Run: headless pygame with SDL's dummy video driver; simulated clock (each Clock.tick advances the game by its frame time, no real sleeping); random seed 0; keys injected as events and as key.get_pressed() state; no mouse input.
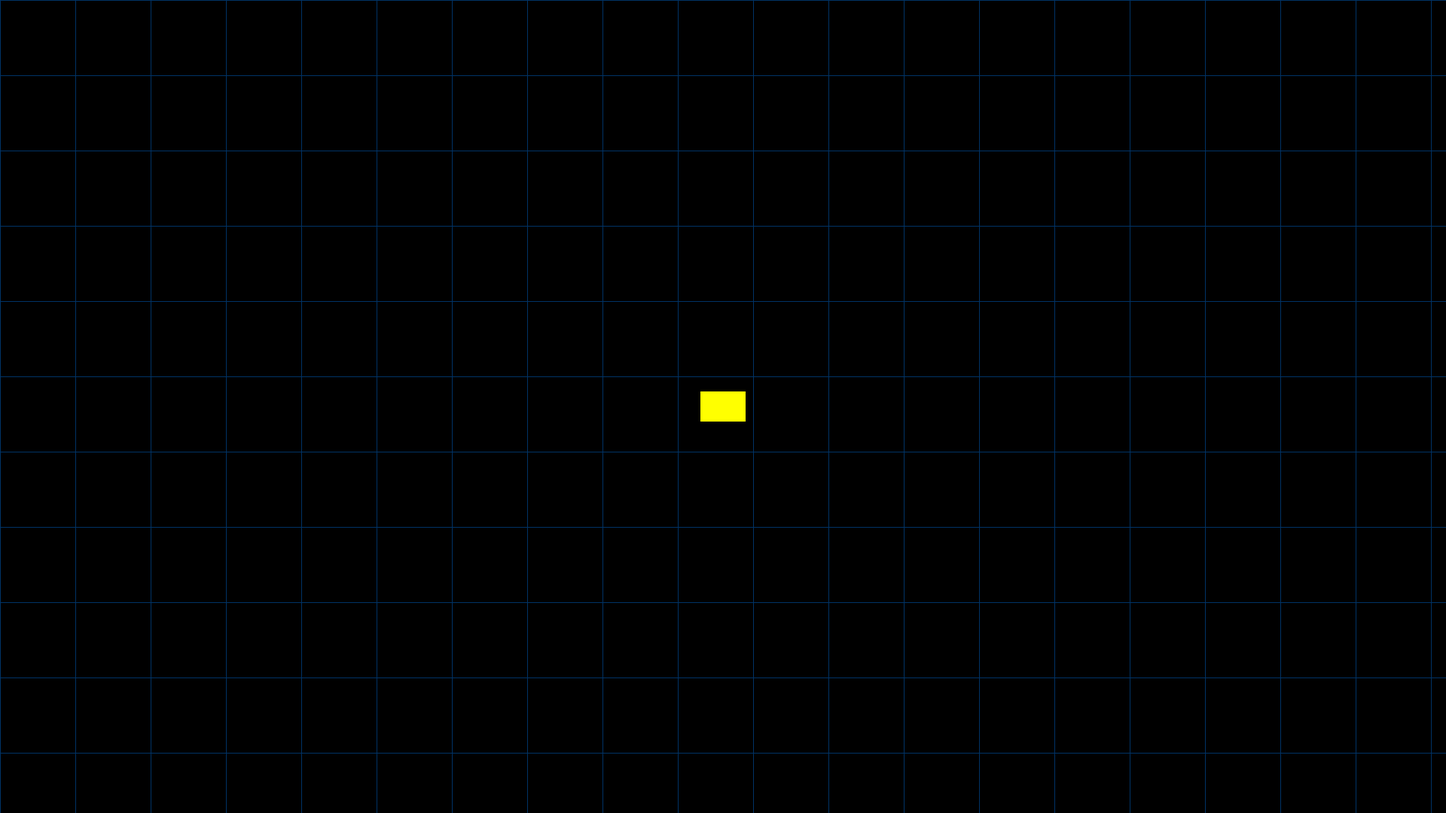
Frame 1 of 4 · flips 1–60 · no input
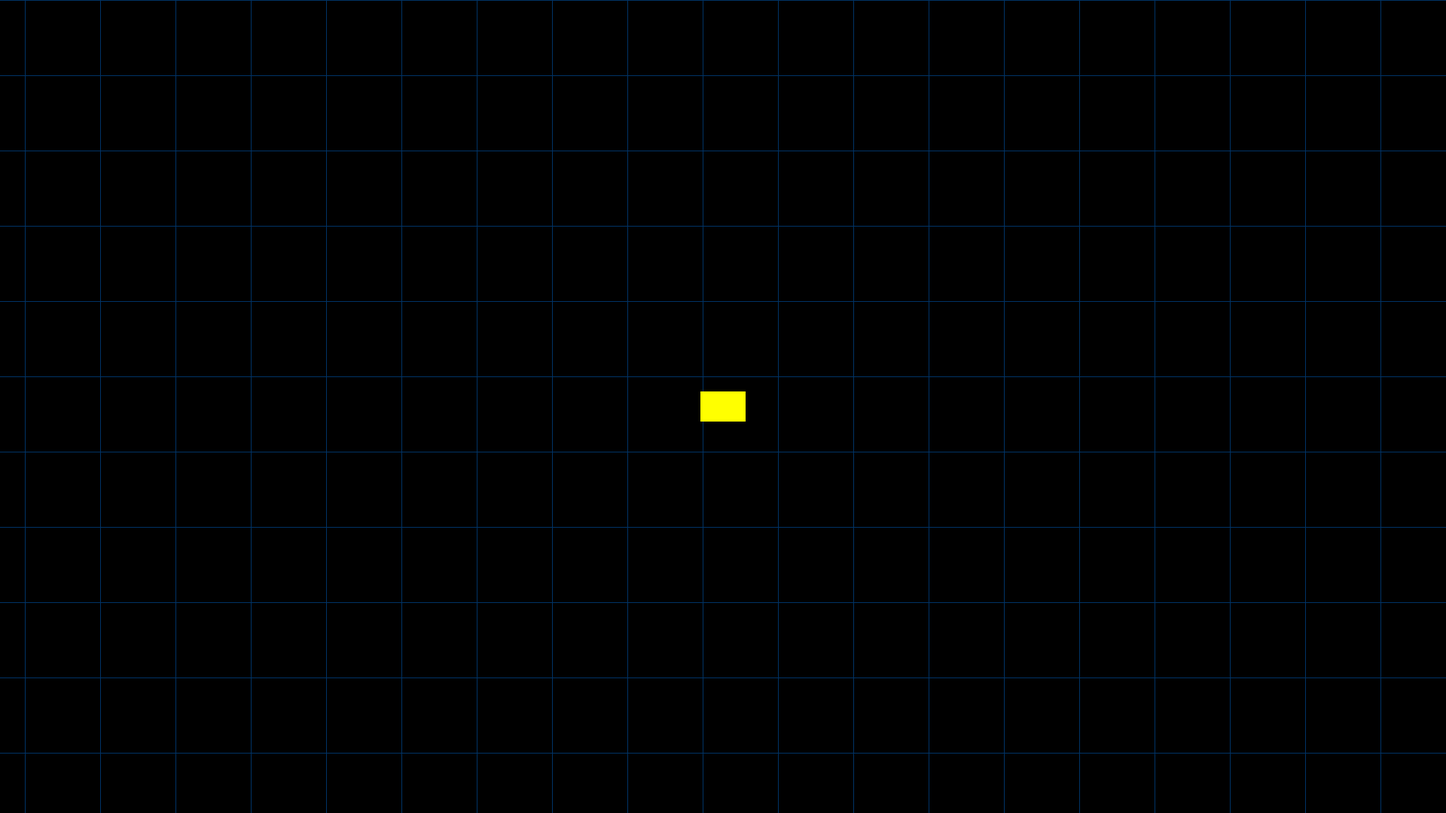
Frame 2 of 4 · flips 61–180 · tapped SPACE, RETURN · held RIGHT (→), D
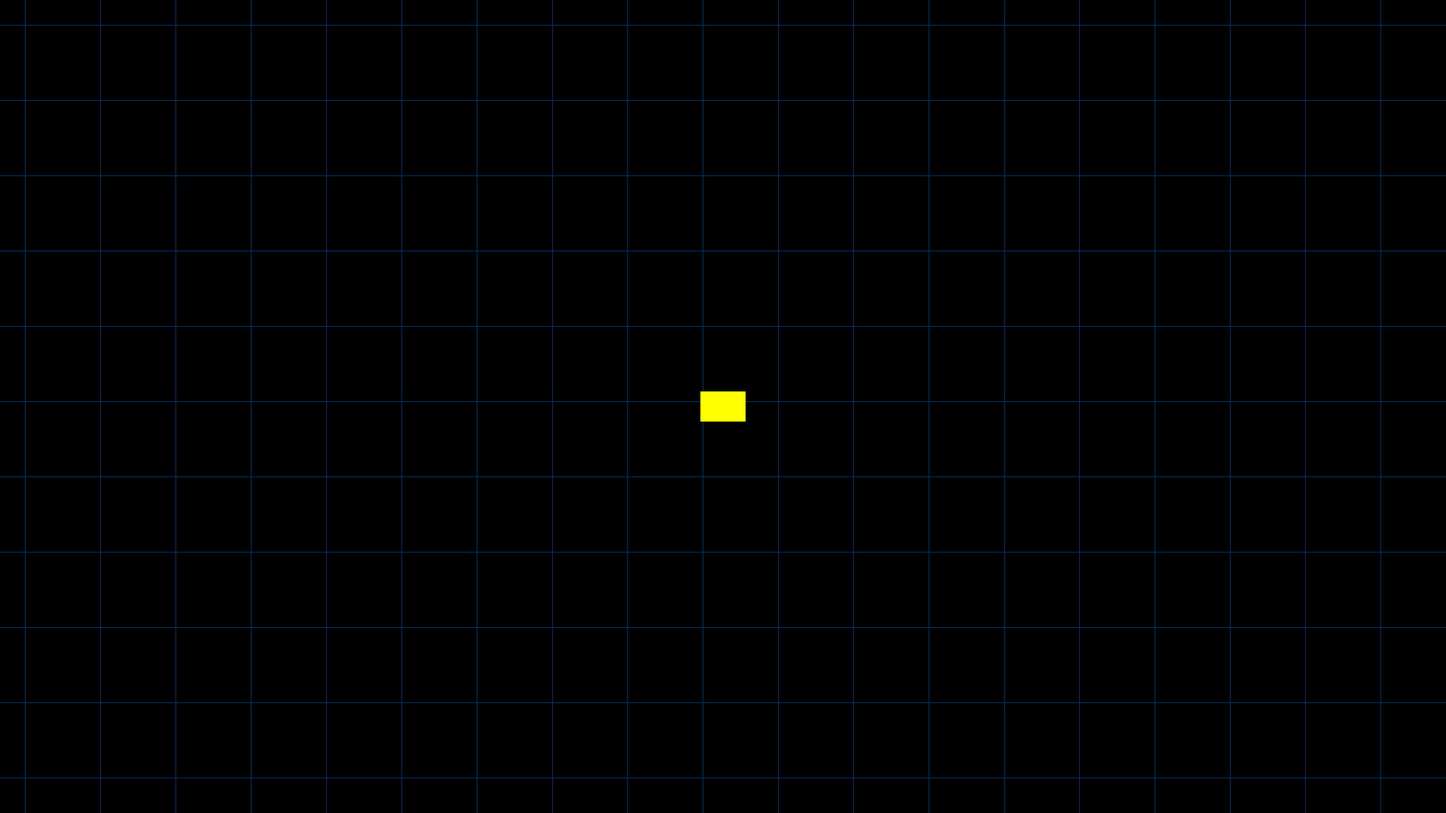
Frame 3 of 4 · flips 181–300 · held DOWN (↓), S
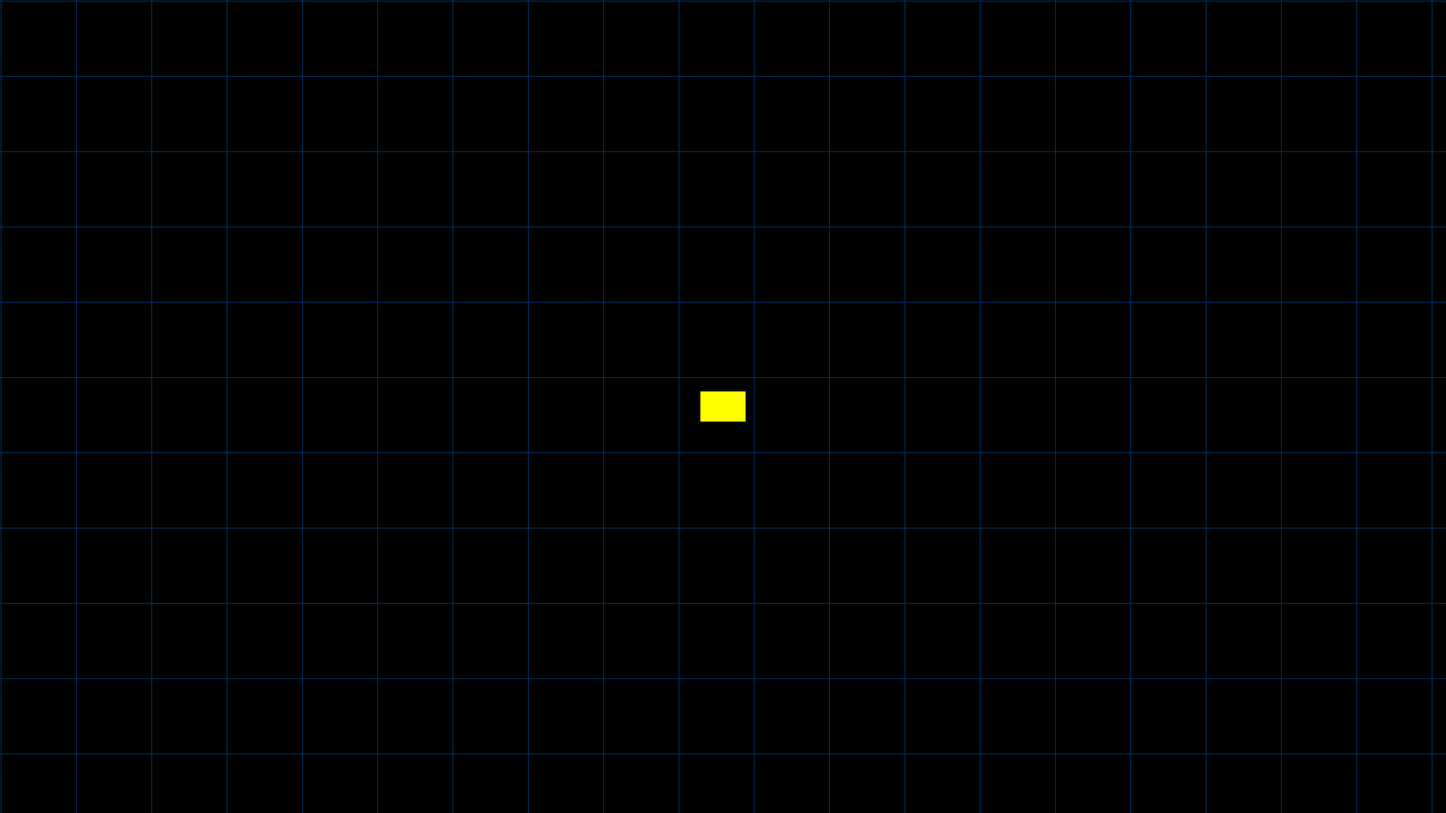
Frame 4 of 4 · flips 301–420 · held LEFT (←), A, UP (↑), W

The pygame program that drew these frames:

import pygame, os



pygame.init()


#Screen Dimension
GAME_TITTLE = "Demogorgan Hunter!"
WINDOW_WIDTH = 1920
WINDOW_HEIGHT = 1080
MAX_FPS = 60


#Colors
WHITE = (255, 255, 255)
RED = (255, 0, 0)
YELLOW = (255, 255, 0)
BLACK = (0, 0, 0)
DARK_BLUE = (0, 51, 102)

#Player constants
PLAYER_COLOR = YELLOW
PLAYER_HEIGHT, PLAYER_WIDTH = 40, 60
PLAYER_SPEED = 400


#Sprite clasess
class Player(pygame.sprite.Sprite):
    def __init__(self):
        super().__init__()
        self.image = pygame.Surface((PLAYER_WIDTH, PLAYER_HEIGHT))
        self.image.fill(PLAYER_COLOR)
        self.rect = self.image.get_rect()
        self.rect.center = (WINDOW_WIDTH // 2, WINDOW_HEIGHT // 2)

        self.world_x = 0
        self.world_y = 0
        self.speed = PLAYER_SPEED

    def update(self, delta):
        keys = pygame.key.get_pressed()

        if keys[pygame.K_w]:
            self.world_y -= self.speed * delta
        if keys[pygame.K_s]:
            self.world_y += self.speed * delta
        if keys[pygame.K_a]:
            self.world_x -= self.speed * delta
        if keys[pygame.K_d]:
            self.world_x += self.speed * delta

        self.rect.center = (WINDOW_WIDTH // 2, WINDOW_HEIGHT // 2)

#class Demogorgan(pygame.sprite.Sprite):
    #super().__init__()

class Game():
    def __init__(self):
        self.screen = pygame.display.set_mode((WINDOW_WIDTH, WINDOW_HEIGHT))
        pygame.display.set_caption(GAME_TITTLE)
        self.running = True
        self.clock = pygame.time.Clock()
        self.all_sprites = pygame.sprite.Group()
        
        self.player = Player()
        self.all_sprites.add(self.player)

        

    def _handle_events(self):
        for event in pygame.event.get():
            if event.type == pygame.QUIT:
                self.running = False

    def _update(self, delta):
        self.player.update(delta)

    def _draw_grid(self):
        grid_size = 100

        start_x = - (self.player.world_x % grid_size)
        start_y = - (self.player.world_y % grid_size)

        for x in range(int(start_x), WINDOW_WIDTH, grid_size):
            pygame.draw.line(self.screen, DARK_BLUE, (x, 0), (x, WINDOW_HEIGHT))

        for y in range(int(start_y), WINDOW_HEIGHT, grid_size):
            pygame.draw.line(self.screen, DARK_BLUE, (0, y), (WINDOW_WIDTH, y))

    def _draw(self):
        self.screen.fill(BLACK)
        self._draw_grid()
        self.all_sprites.draw(self.screen)
        pygame.display.flip()

    def run(self):
        while self.running:
            delta = self.clock.tick(MAX_FPS) / 1000.0
            self._handle_events()
            self._update(delta)
            self._draw()
        
        pygame.quit()

if __name__ == "__main__":
    game = Game()
    game.run()
